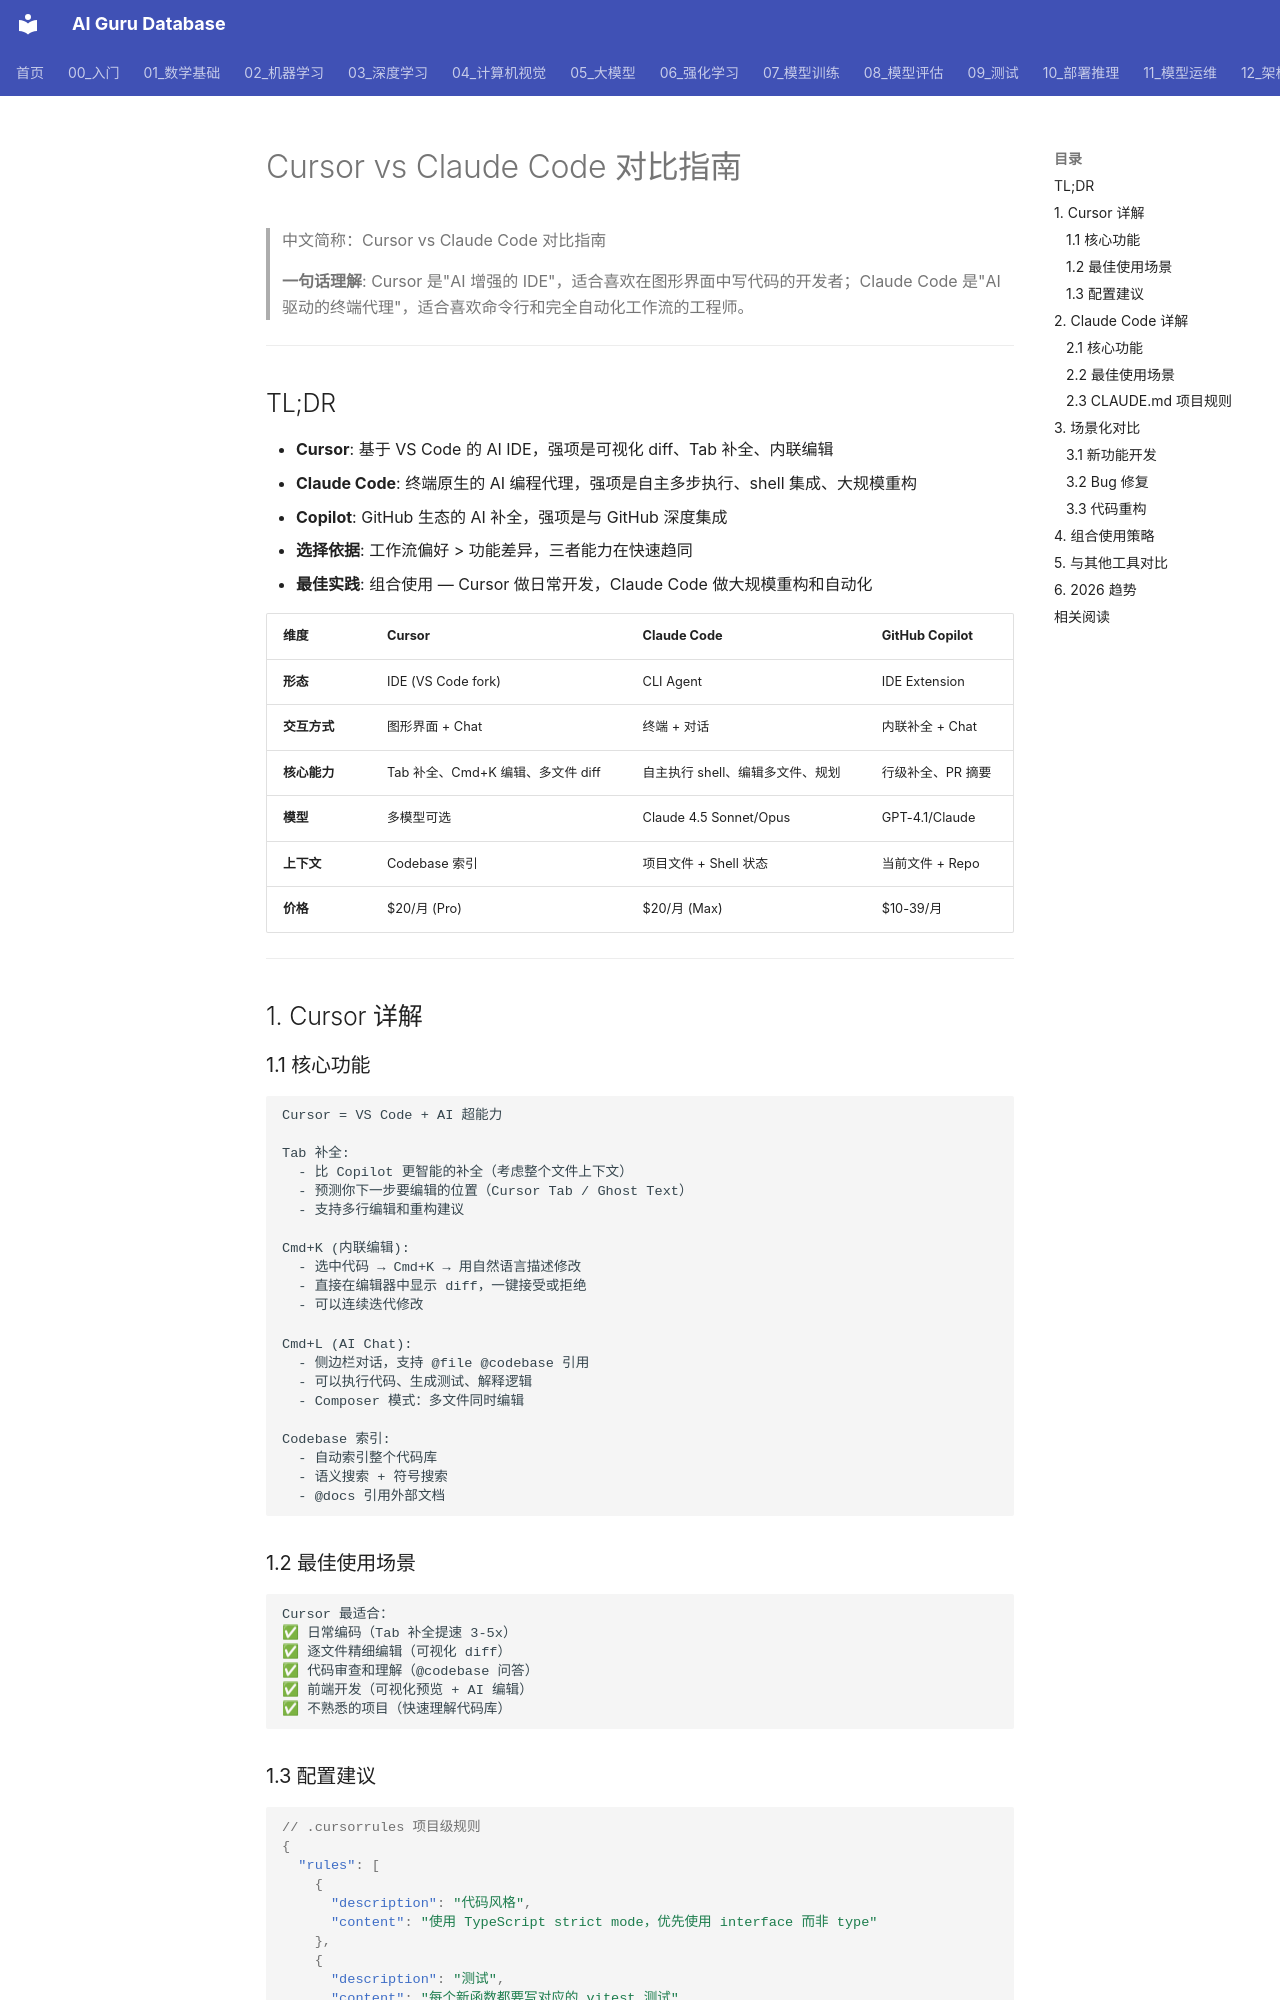

repository: ai-guru-global/ai-guru-database · page: 16_编程/06_工具对比/02_Cursor_ClaudeCode_对比/index.html · generator: mkdocs

---
title: "Cursor vs Claude Code 对比指南"
category: 16-ai-coding
tags: ["ai-coding", "cursor", "claude-code", "copilot", "ide", "cli", "vibe-coding"]
summary: "> **一句话理解**: Cursor 是'AI 增强的 IDE'，适合喜欢在图形界面中写代码的开发者；Claude Code 是'AI 驱动的终端代理'，适合喜欢命令行和完全自动化工作流的工程师。"
created: 2026-06-12
updated: 2026-06-12
tier: supporting
aliases:
  - "Cursor Claudecode Comparison"
  - "Cursor ClaudeCode Comparison"
  - Cursor_ClaudeCode_Comparison
sources: []

name_zh: "Cursor vs Claude Code 对比指南"
---
# Cursor vs Claude Code 对比指南

> 中文简称：Cursor vs Claude Code 对比指南

> **一句话理解**: Cursor 是"AI 增强的 IDE"，适合喜欢在图形界面中写代码的开发者；Claude Code 是"AI 驱动的终端代理"，适合喜欢命令行和完全自动化工作流的工程师。

---

## TL;DR

- **Cursor**: 基于 VS Code 的 AI IDE，强项是可视化 diff、Tab 补全、内联编辑
- **Claude Code**: 终端原生的 AI 编程代理，强项是自主多步执行、shell 集成、大规模重构
- **Copilot**: GitHub 生态的 AI 补全，强项是与 GitHub 深度集成
- **选择依据**: 工作流偏好 > 功能差异，三者能力在快速趋同
- **最佳实践**: 组合使用 — Cursor 做日常开发，Claude Code 做大规模重构和自动化

| 维度 | Cursor | Claude Code | GitHub Copilot |
|------|--------|-------------|----------------|
| **形态** | IDE (VS Code fork) | CLI Agent | IDE Extension |
| **交互方式** | 图形界面 + Chat | 终端 + 对话 | 内联补全 + Chat |
| **核心能力** | Tab 补全、Cmd+K 编辑、多文件 diff | 自主执行 shell、编辑多文件、规划 | 行级补全、PR 摘要 |
| **模型** | 多模型可选 | Claude 4.5 Sonnet/Opus | GPT-4.1/Claude |
| **上下文** | Codebase 索引 | 项目文件 + Shell 状态 | 当前文件 + Repo |
| **价格** | $20/月 (Pro) | $20/月 (Max) | $10-39/月 |

---

## 1. Cursor 详解
